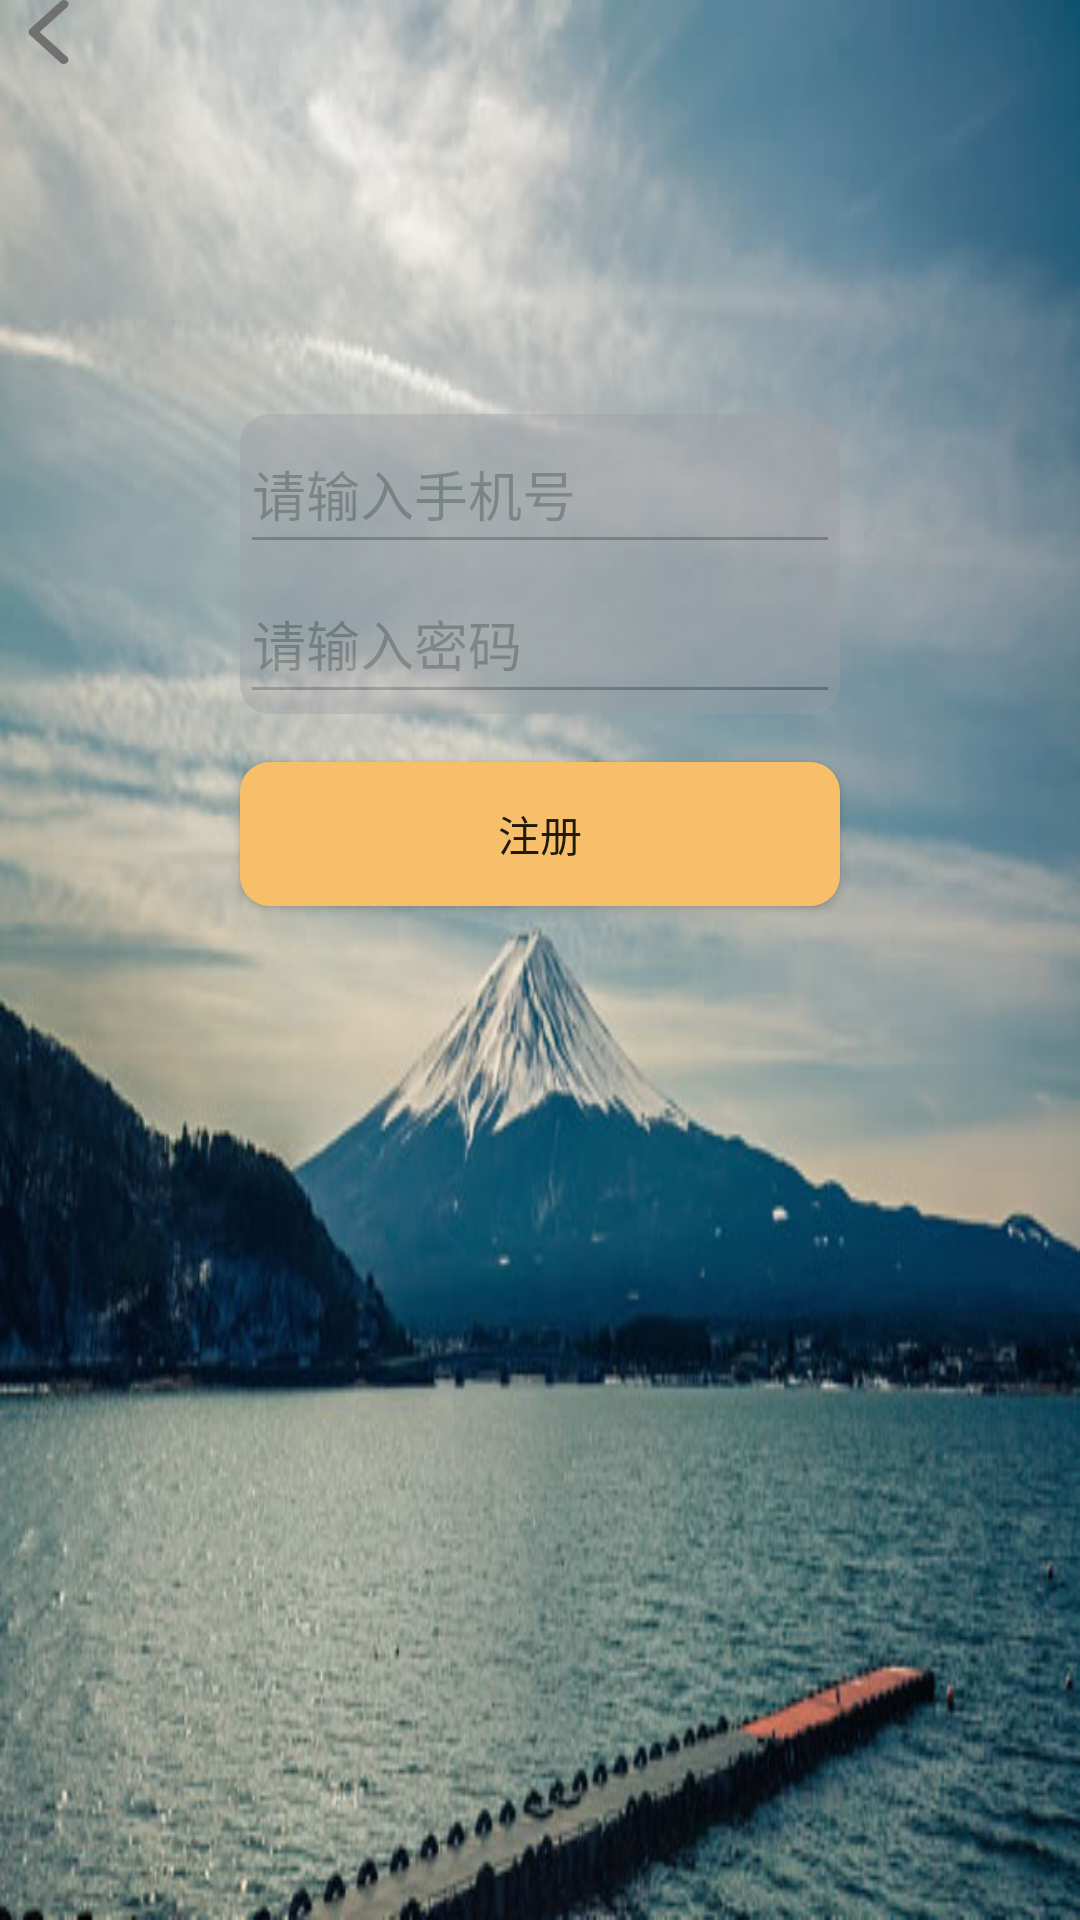

Produce the Android XML layout that renders to this screen, including the resource entries it uses.
<!-- AndroidManifest.xml: application theme AppTheme -->
<!-- res/layout/activity_register.xml -->
<?xml version="1.0" encoding="utf-8"?>
<RelativeLayout xmlns:android="http://schemas.android.com/apk/res/android"
    xmlns:tools="http://schemas.android.com/tools"
    android:layout_width="match_parent"
    android:layout_height="match_parent"

    android:background="@mipmap/registerpicture"
    tools:context="com.bwie.sss.activity.RegisterActivity"
    android:weightSum="1">


   <ImageView
       android:onClick="onClick"
       android:id="@+id/my_register_return"
       android:layout_width="30dp"
       android:layout_height="wrap_content"
       android:src="@mipmap/register_return"/>

    <RelativeLayout
        android:alpha="0.4"
        android:background="@drawable/shaperegister"
        android:id="@+id/my_relative"
        android:layout_width="wrap_content"
        android:layout_height="wrap_content"
        android:layout_marginTop="138dp"
        android:layout_alignParentTop="true"
        android:layout_centerHorizontal="true">
    <EditText
        android:hint="请输入手机号"
        android:layout_width="200dp"
        android:layout_height="50dp"
        android:id="@+id/my_register_user"
        android:layout_alignParentTop="true"
        android:layout_alignParentLeft="true"
        android:layout_alignParentStart="true" />
    <EditText
        android:hint="请输入密码"
        android:layout_width="200dp"
        android:layout_height="50dp"
        android:id="@+id/my_register_pwd"
        android:layout_below="@+id/my_register_user"
        android:layout_alignLeft="@+id/my_register_user"
        android:password="true"
        android:layout_alignStart="@+id/my_register_user" />
    </RelativeLayout>
    <Button
        android:onClick="onClick"
        android:layout_width="200dp"
        android:layout_height="wrap_content"
        android:text="注册"
        android:background="@drawable/shape"
        android:id="@+id/my_register"
        android:layout_marginTop="16dp"
        android:layout_below="@+id/my_relative"
        android:layout_alignLeft="@+id/my_relative"
        android:layout_alignStart="@+id/my_relative" />


</RelativeLayout>
<!-- resources referenced by this layout -->
<resources>
  <!-- drawable shape (drawable) -->
  <?xml version="1.0" encoding="utf-8"?>
  <shape xmlns:android="http://schemas.android.com/apk/res/android" android:shape="rectangle">
  
          <solid android:color="#F7BF6A"/>
          <corners android:radius="10dp"/>
  </shape>
  <!-- drawable shaperegister (drawable) -->
  <?xml version="1.0" encoding="utf-8"?>
  <shape xmlns:android="http://schemas.android.com/apk/res/android" android:shape="rectangle">
      <solid android:color="#9E9FA5"/>
      <corners android:radius="10dp"/>
  </shape>
  <!-- mipmap register_return: png bitmap (mipmap-xxhdpi, 518 bytes) -->
  <!-- mipmap registerpicture: jpg bitmap (mipmap-xxhdpi, 50777 bytes) -->
  <style name="AppTheme" parent="Theme.AppCompat.Light.NoActionBar">
          
          <item name="colorPrimary">@color/colorPrimary</item>
          <item name="colorPrimaryDark">@color/colorPrimaryDark</item>
          <item name="colorAccent">@color/colorAccent</item>
          <item name="windowNoTitle">true</item>
      </style>
  <color name="colorPrimary">#3F51B5</color>
  <color name="colorPrimaryDark">#303F9F</color>
  <color name="colorAccent">#FF4081</color>
</resources>
